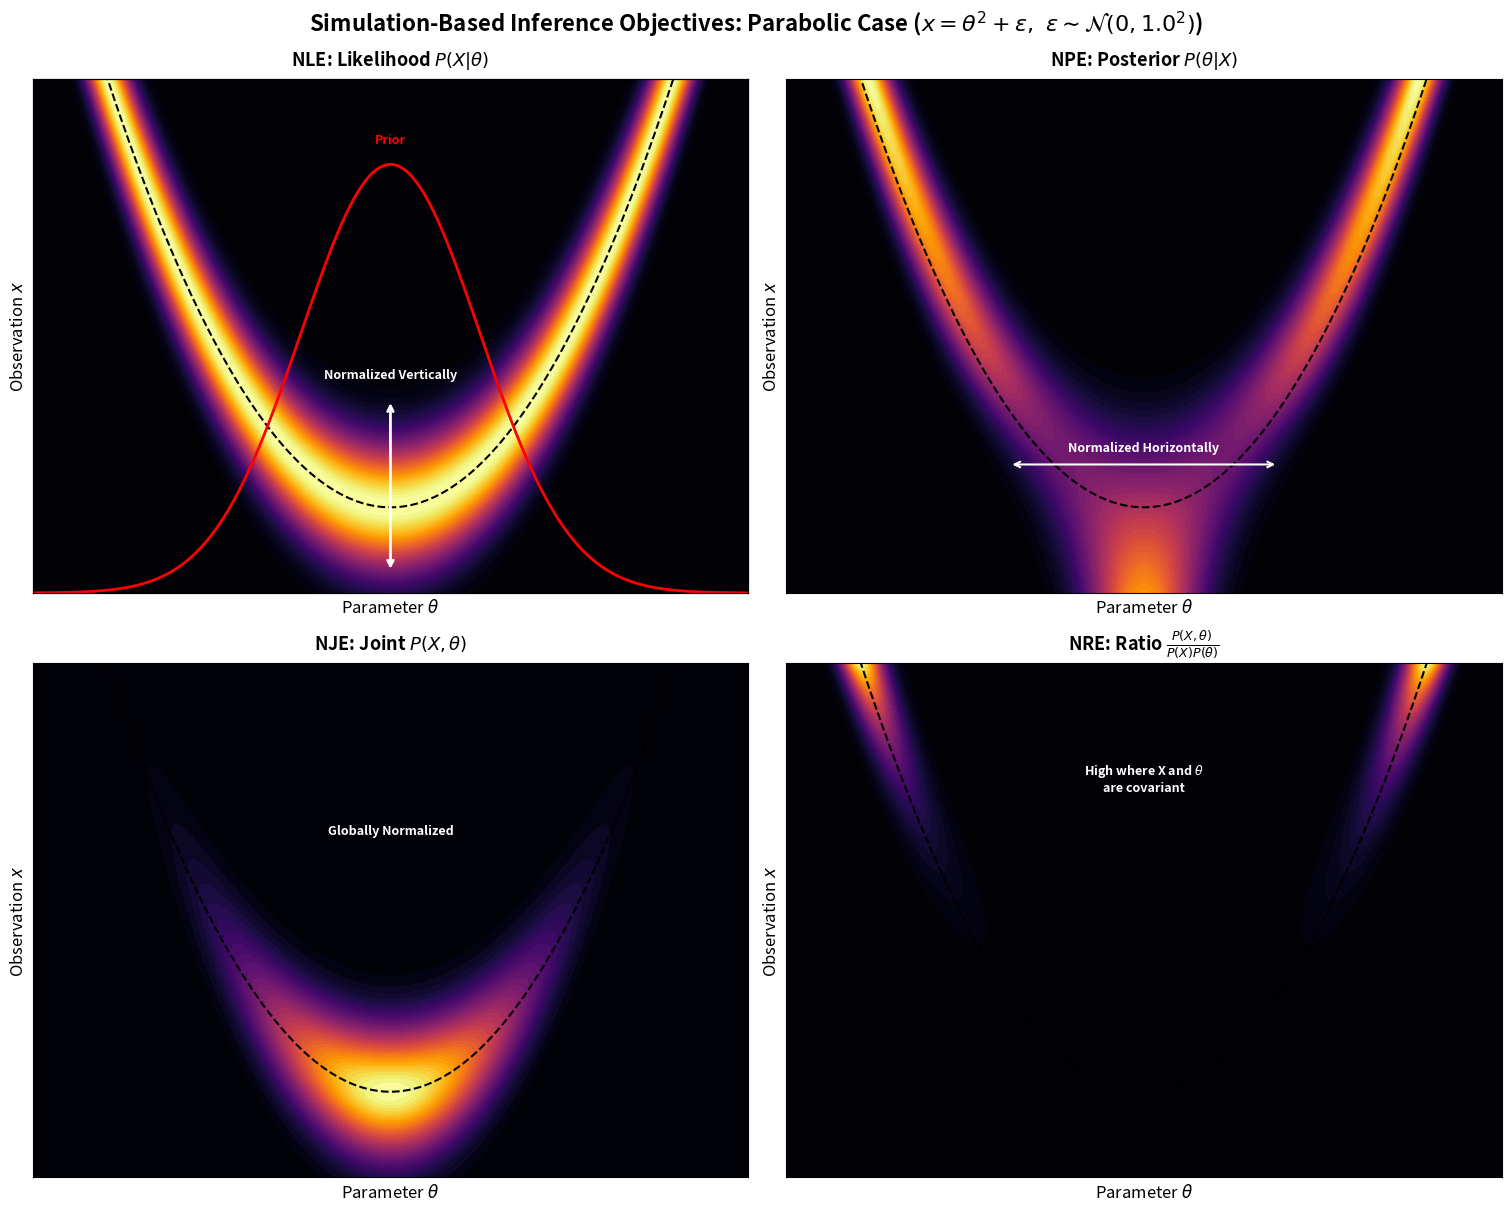

Python code for this plot:
import numpy as np
import matplotlib.pyplot as plt
from scipy.stats import norm


def plot_sbi_distributions():
    # --- 1. Setup Parameters ---
    # Prior: Theta ~ N(0, 2)
    mu_theta = 0.0
    sigma_theta = 1.0

    # Model: Parabolic likelihood x = theta^2 + noise
    sigma_x = 1.0

    # --- 2. Create Grid ---
    theta_range = np.linspace(-4, 4, 300)
    x_range = np.linspace(-2, 10, 300)
    Theta, X = np.meshgrid(theta_range, x_range)

    # --- 3. Calculate Densities ---

    # A. Prior P(theta)
    P_theta = norm.pdf(Theta, loc=mu_theta, scale=sigma_theta)

    # B. Likelihood P(x | theta)
    P_x_given_theta = norm.pdf(X, loc=(Theta**2), scale=sigma_x)

    # C. Joint P(x, theta) = P(x | theta) * P(theta)
    P_joint = P_x_given_theta * P_theta

    # D. Marginal P(x) - Numerical Integration
    P_x_marginal = np.trapz(P_joint, theta_range, axis=1).reshape(-1, 1)

    # E. Posterior P(theta | x) = P(x, theta) / P(x)
    epsilon = 1e-12
    P_theta_given_x = P_joint / (P_x_marginal + epsilon)

    # F. Ratio R(x, theta) = P(x, theta) / (P(x) * P(theta))
    # This is equivalent to P(x | theta) / P(x) or P(theta | x) / P(theta)
    P_marginal_product = (P_x_marginal + epsilon) * (P_theta + epsilon)
    P_ratio = P_joint / P_marginal_product

    # --- 4. Plotting ---
    fig, axes = plt.subplots(2, 2, figsize=(15, 12), constrained_layout=True)

    def setup_axis(ax, title, z_data, cmap="inferno"):
        # Rasterize contourf for efficient PDF saving
        # Removed colorbar creation
        contour = ax.contourf(Theta, X, z_data, levels=50, cmap=cmap)
        contour.set_rasterized(True)
        ax.set_xlabel(r"Parameter $\theta$", fontsize=12)
        ax.set_ylabel(r"Observation $x$", fontsize=12)
        ax.set_title(title, fontsize=13, pad=10, fontweight="bold")
        ax.set_ylim(x_range[0], x_range[-1])
        ax.set_xticks([])
        ax.set_yticks([])

        # Draw the theoretical parabola x = theta^2 for reference
        ax.plot(
            theta_range,
            theta_range**2,
            color="k",
            # alpha=0.3,
            linestyle="--",
            label=r"$x=\theta^2$",
        )
        return contour

    # --- Plot 1: Neural Likelihood Estimation (NLE) ---
    ax_nle = axes[0, 0]
    setup_axis(ax_nle, r"NLE: Likelihood $P(X | \theta)$", P_x_given_theta)

    # Overlay Prior on NLE with independent axis
    ax_prior = ax_nle.twinx()
    prior_1d = norm.pdf(theta_range, loc=mu_theta, scale=sigma_theta)

    # Plot the prior as a red dashed line
    ax_prior.plot(
        theta_range,
        prior_1d,
        color="red",
        # linestyle="--",
        linewidth=2.0,
        label=r"Prior $P(\theta)$",
    )

    # Style the twin axis explicitly (Red axis on the right)
    # ax_prior.set_ylabel(r"Prior Density $P(\theta)$", color="red", fontsize=12)
    # ax_prior.tick_params(axis="y", labelcolor="red")
    # ax_prior.spines["right"].set_color("red")
    ax_prior.set_yticks([])
    ax_prior.set_ylim(0, np.max(prior_1d) * 1.2)  # Give it a little headroom
    ax_prior.text(
        mu_theta,
        np.max(prior_1d) * 1.05,
        "Prior",
        color="red",
        ha="center",
        fontsize=9,
        fontweight="bold",
    )

    # Annotation for Likelihood
    # Show that vertical slices (fixed theta) have constant width
    ax_nle.annotate(
        "", xy=(0, 2.5), xytext=(0, -1.5), arrowprops=dict(arrowstyle="<->", color="white", lw=2)
    )
    ax_nle.text(
        0, 3.0, "Normalized Vertically", color="white", ha="center", fontsize=9, fontweight="bold"
    )

    # --- Plot 2: Neural Posterior Estimation (NPE) ---
    ax_npe = axes[0, 1]
    setup_axis(ax_npe, r"NPE: Posterior $P(\theta | X)$", P_theta_given_x)
    # Annotation for horizontal normalization
    ax_npe.annotate(
        "", xy=(1.5, 1), xytext=(-1.5, 1), arrowprops=dict(arrowstyle="<->", color="white", lw=1.5)
    )
    ax_npe.text(
        0, 1.3, "Normalized Horizontally", color="white", ha="center", fontsize=9, fontweight="bold"
    )

    # --- Plot 3: Neural Joint Estimation (NJE) ---
    ax_nje = axes[1, 0]
    setup_axis(ax_nje, r"NJE: Joint $P(X, \theta)$", P_joint)
    ax_nje.text(
        0, 6.0, "Globally Normalized", color="white", ha="center", fontsize=9, fontweight="bold"
    )

    # --- Plot 4: Neural Ratio Estimation (NRE) ---
    ax_nre = axes[1, 1]
    # The ratio can be very large, so we sometimes plot log-ratio, but raw ratio shows the contrast well here.
    setup_axis(ax_nre, r"NRE: Ratio $\frac{P(X, \theta)}{P(X)P(\theta)}$", P_ratio)
    ax_nre.text(
        0,
        7,
        "High where X and $\\theta$\nare covariant",
        color="white",
        ha="center",
        fontsize=9,
        fontweight="bold",
    )

    fig.suptitle(
        f"Simulation-Based Inference Objectives: Parabolic Case ($x = \\theta^2 + \\epsilon,~\\epsilon \\sim \\mathcal{{N}}(0,{sigma_x:.1f}^2)$)",
        fontsize=16,
        fontweight="bold",
    )

    plt.savefig("SBIdemo.png", dpi=300)
    plt.show()


if __name__ == "__main__":
    plot_sbi_distributions()
